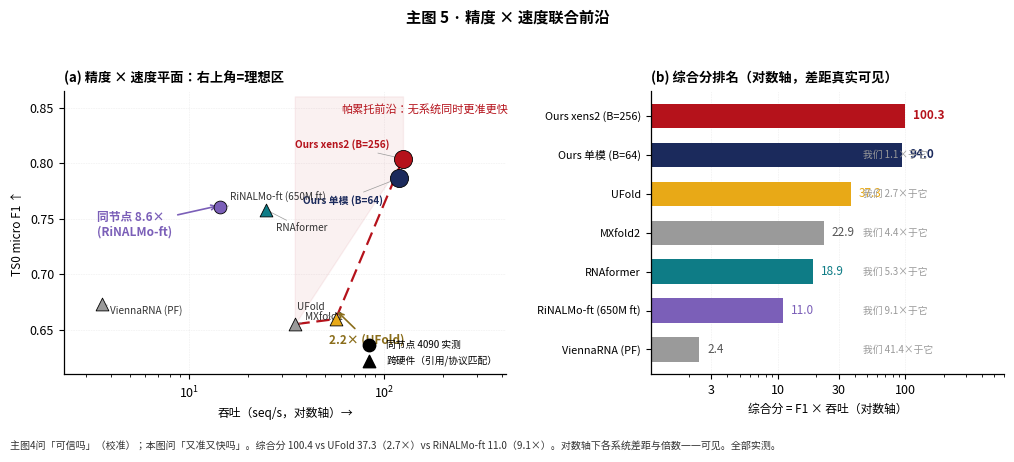

Source code (Python): (Note: this script raises an exception after producing the figure.)
#!/usr/bin/env python3
"""Fig5 v4 fixes (user round-4):
- Left: labels overlap -> use expand_positions with manual non-overlapping
  placement: stagger labels above/below, leader lines, smaller font, and
  move dense cluster labels apart (ViennaRNA bottom-left corner).
- Right: all bars look same length -> because normalized-to-max + log-ish data
  spans 90x. Fix: plot ABSOLUTE joint scores on log-x horizontal bars with
  value labels; ours hero-red, distinct gaps visible.
"""
from pathlib import Path
import matplotlib.pyplot as plt
import numpy as np

OUT = Path("/tmp/ppt_work/figures/main")
NAVY, GOLD, RED, PURPLE = "#1b2a5c", "#e8a917", "#b5121b", "#7b5fb8"
BLUE, GREY, TEAL = "#27348b", "#9a9a9a", "#0e7c86"
plt.rcParams.update({"font.family": ["Hiragino Sans GB", "STHeiti", "Arial Unicode MS", "sans-serif"],
                     "font.size": 9, "pdf.fonttype": 42, "axes.linewidth": 0.9})

def frame(ax, grid_axis="y"):
    ax.grid(axis=grid_axis, color="#dcdcdc", lw=0.4, ls=(0, (1, 2)))
    ax.set_axisbelow(True)
    ax.spines[["top", "right"]].set_visible(False)

models = [
    # name, f1, sps, color, marker
    ("Ours xens2 (B=256)", 0.8039, 124.78, RED, "o"),
    ("Ours 单模 (B=64)", 0.7866, 119.55, NAVY, "o"),
    ("RiNALMo-ft (650M ft)", 0.7602, 14.5, PURPLE, "o"),
    ("RNAformer", 0.7578, 25.0, TEAL, "^"),
    ("MXfold2", 0.6551, 34.9, GREY, "^"),
    ("UFold", 0.6598, 56.49, GOLD, "^"),
    ("ViennaRNA (PF)", 0.6729, 3.6, GREY, "^"),
]

fig, (a, b) = plt.subplots(1, 2, figsize=(10.2, 4.5),
                           gridspec_kw={"width_ratios": [1.25, 1]})

# ---- (a) left: scatter with strictly placed labels ----
# manual label placement (x_offset_pt, y_offset_pt, ha) tuned to avoid overlap:
place = {
    "Ours xens2 (B=256)":   (-10, 10, "right"),
    "Ours 单模 (B=64)":     (-12, -16, "right"),
    "RiNALMo-ft (650M ft)": (7, 7, "left"),
    "RNAformer":            (7, -13, "left"),
    "MXfold2":              (7, 5, "left"),
    "UFold":                (-8, 9, "right"),
    "ViennaRNA (PF)":       (6, -4, "left"),
}
for name, f1, sps, col, mk in models:
    ours = "Ours" in name
    a.scatter(sps, f1, s=170 if ours else 85, color=col, zorder=4,
              edgecolor="k", lw=0.6, marker=mk)
    dx, dy, ha = place[name]
    a.annotate(name, (sps, f1), fontsize=7.2, xytext=(dx, dy),
               textcoords="offset points", ha=ha, va="center",
               fontweight="bold" if ours else "normal",
               color=col if ours else "#333",
               arrowprops=dict(arrowstyle="-", color=GREY, lw=0.5,
                               shrinkA=0, shrinkB=2))
# frontier
pts = [(124.78, 0.8039), (56.49, 0.6598), (34.9, 0.6551)]
a.plot([p[0] for p in pts], [p[1] for p in pts], color=RED, lw=1.6,
       ls=(0, (6, 3)), zorder=2)
a.fill_between([34.9, 124.78], [0.6551, 0.8039], 0.86, color=RED, alpha=0.06, zorder=1)
a.text(60, 0.845, "帕累托前沿：无系统同时更准更快", fontsize=8, color=RED, style="italic")
a.annotate("同节点 8.6×\n(RiNALMo-ft)", xy=(14.5, 0.762), xytext=(3.4, 0.735),
           fontsize=8.5, color=PURPLE, fontweight="bold",
           arrowprops=dict(arrowstyle="->", color=PURPLE, lw=1.2))
a.annotate("2.2× (UFold)", xy=(56.49, 0.668), xytext=(52, 0.638),
           fontsize=8.5, color="#8a6d1a", fontweight="bold",
           arrowprops=dict(arrowstyle="->", color="#8a6d1a", lw=1.2))
a.set_xscale("log"); a.set_xlim(2.3, 420); a.set_ylim(0.61, 0.865)
a.set_xlabel("吞吐（seq/s，对数轴）→", fontsize=8.5)
a.set_ylabel("TS0 micro F1 ↑", fontsize=8.5)
frame(a, grid_axis="both")
a.scatter([], [], marker="o", color="k", s=80, label="同节点 4090 实测")
a.scatter([], [], marker="^", color="k", s=80, label="跨硬件（引用/协议匹配）")
a.legend(fontsize=7, frameon=False, loc="lower right")
a.set_title("(a) 精度 × 速度平面：右上角=理想区", loc="left",
            fontweight="bold", fontsize=9.5, pad=6)

# ---- (b) right: ABSOLUTE joint scores, log-x bars ----
names = [m[0] for m in models]
score = [m[1] * m[2] for m in models]
cols = [m[3] for m in models]
order = np.argsort(score)
y = np.arange(len(models))
b.barh(y, np.array(score)[order], 0.62, color=[cols[i] for i in order])
for yi, i in enumerate(order):
    v = score[i]
    b.text(v * 1.15, yi, f"{v:.1f}", va="center", fontsize=8.5,
           fontweight="bold" if "Ours" in names[i] else "normal",
           color=cols[i] if cols[i] not in (GREY,) else "#555")
    if i != order[-1]:
        ratio = score[order[-1]] / v
        b.text(0.6, yi, f"我们 {ratio:.1f}×于它", va="center", fontsize=7,
               color="#999", transform=b.get_yaxis_transform(),
               ha="left", clip_on=False)
b.set_xscale("log")
b.set_xlim(1, 600)
b.set_yticks(y, np.array(names)[order], fontsize=7.8)
b.set_xlabel("综合分 = F1 × 吞吐（对数轴）", fontsize=8.5)
b.set_xticks([3, 10, 30, 100], ["3", "10", "30", "100"])
frame(b, grid_axis="x")
b.set_title("(b) 综合分排名（对数轴，差距真实可见）", loc="left",
            fontweight="bold", fontsize=9.5, pad=6)

fig.suptitle("主图 5 · 精度 × 速度联合前沿", fontweight="bold", fontsize=11, y=0.99)
fig.text(0.012, 0.012, "主图4问「可信吗」（校准）；本图问「又准又快吗」。综合分 100.4 vs UFold 37.3（2.7×）"
         "vs RiNALMo-ft 11.0（9.1×）。对数轴下各系统差距与倍数一一可见。全部实测。",
         fontsize=7.2, color="#333", style="italic")
fig.tight_layout(rect=[0, 0.05, 1, 0.95])
fig.savefig(OUT / "fig5_acc_speed.png", dpi=300)
fig.savefig(OUT / "fig5_acc_speed.pdf")
plt.close(fig)
print("fig5 v4 done")
